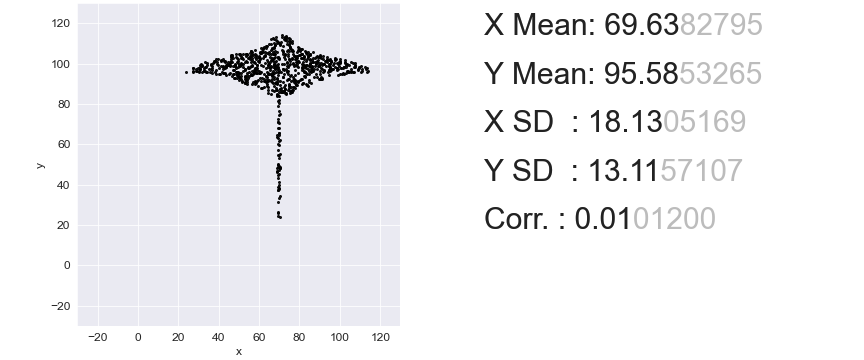

The file beside this chart, header and first rows:
64.93984962406014, 109.8639705882353
57.83, 106.5
74.92, 102.3
59.19, 91.5
80.33, 91.67
41.09, 98.94
44.64, 100.6
69.51, 91.17
54.11, 104.6
70.02, 85.96
69.51, 48.98
86.09, 98.86
62.06, 98.7
95.22, 98.45
71.54, 114.0
88.96, 101.8
49.38, 98.2
99.62, 99.03
46.84, 94.73
85.24, 98.94
81.35, 107.2
51.74, 102.9
79.32, 95.22
65.79, 101.9
70.02, 39.88
47.85, 99.52
108.8, 96.96
48.53, 95.64
102.7, 100.4
82.7, 95.8
52.93, 90.34
62.23, 91.42
72.72, 85.46
62.4, 92.33
78.3, 91.25
58.17, 91
53.77, 90.76
69.34, 24.66
73.74, 100.8
52.76, 94.06
68.32, 86.7
66.29, 107.4
89.81, 98.78
84.9, 96.13
102.2, 98.2
83.72, 89.6
71.03, 85.88
58.85, 97.7
30.94, 98.2
76.27, 85.71
66.46, 94.48
72.72, 105
63.59, 90.92
95.05, 102
91.67, 102.3
49.04, 94.23
78.81, 98.61
64.43, 91.5
57.67, 100.7
76.95, 91.83
51.41, 90.84
... 789 more rows
